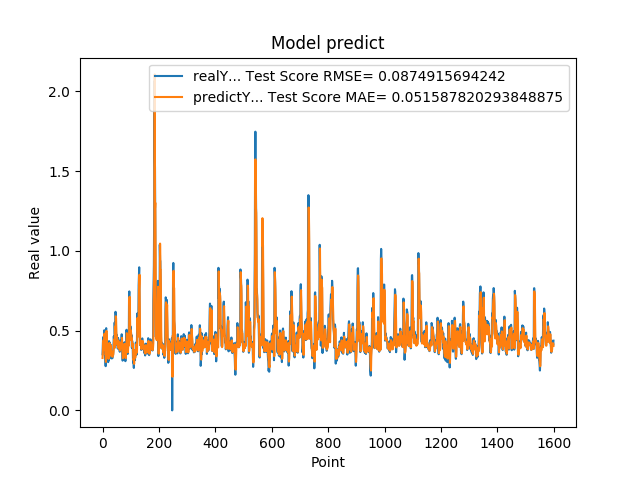

Data behind this chart, as committed beside it:
3.518280088899999880e-01, 3.285863568082131869e-01
4.099042117599999147e-01, 3.548623998993089557e-01
4.584631919860000515e-01, 4.014114741382544538e-01
4.438300132749999904e-01, 4.395868634805278896e-01
3.690508007999999118e-01, 4.351443521345593202e-01
4.598422944550000779e-01, 3.784473083829600903e-01
5.025770068170000160e-01, 4.420068718666843033e-01
4.679043889050000238e-01, 4.813531296884023258e-01
4.074884951109999931e-01, 4.605653491579510539e-01
3.390974104400000244e-01, 4.094468309683461094e-01
3.484919965269999698e-01, 3.528945915965552294e-01
2.772665917870000274e-01, 3.534261890368212700e-01
5.031560063359999946e-01, 3.034723349071798970e-01
5.156134963039999963e-01, 4.895751015419417262e-01
4.671458005910000266e-01, 4.985316582602228319e-01
3.915271461010000342e-01, 4.615784219428440416e-01
3.105339109899999950e-01, 3.977941996490471643e-01
3.500584959979999855e-01, 3.314287260661784029e-01
3.740899860859999704e-01, 3.535001307414389338e-01
3.717320859430000013e-01, 3.733792370939591487e-01
3.027113080020000235e-01, 3.728617789827345375e-01
3.296971917150000042e-01, 3.235928415405207037e-01
3.144049942489999805e-01, 3.374136120463172572e-01
4.343704879280000375e-01, 3.275274964619005469e-01
4.183005094529999579e-01, 4.228565856081249463e-01
3.373551070690000153e-01, 4.120620717229931396e-01
4.241755008700000551e-01, 3.531357082346487375e-01
3.989045023920000377e-01, 4.132367970052039929e-01
4.137337207790000582e-01, 3.969352416077889800e-01
3.719139993190000437e-01, 4.055448797095819735e-01
3.688330054280000714e-01, 3.765322418376343960e-01
3.262298107150000126e-01, 3.705734266521213960e-01
3.690617084499999700e-01, 3.395355961260166366e-01
3.484619855879999561e-01, 3.687744710281760652e-01
3.268069922919999981e-01, 3.554474110100673823e-01
3.273007869719999907e-01, 3.380564597459119192e-01
3.402802348139999933e-01, 3.368282977695611358e-01
3.430069088939999844e-01, 3.466063214943686521e-01
3.675087392329999814e-01, 3.493791044404621071e-01
4.152643382549999762e-01, 3.680635364120524167e-01
4.649276137349999671e-01, 4.057444682742447073e-01
4.357511997219999933e-01, 4.445970961749403649e-01
3.912398219110000408e-01, 4.301913768156190310e-01
5.511472821239999931e-01, 3.929115067778244375e-01
4.813852906229999506e-01, 5.253780566578428735e-01
4.954009056090000196e-01, 4.768940611316885847e-01
6.182286739350000282e-01, 4.791012334070819945e-01
5.950695872310000079e-01, 5.902623742937723739e-01
4.923111796379999738e-01, 5.757547324053861049e-01
4.643523395059999670e-01, 4.906747761572838873e-01
4.739170074459999604e-01, 4.565529562743664282e-01
4.469231963160000820e-01, 4.594160037298030685e-01
4.123139977459999161e-01, 4.405020582862492207e-01
4.523360133169999631e-01, 4.095901618909745245e-01
3.877382874490000186e-01, 4.348295432521670500e-01
4.546562135220000300e-01, 3.927981341459597653e-01
4.348804056639999360e-01, 4.370197993018037907e-01
4.133841991420000861e-01, 4.274814006921162091e-01
3.840956091879999534e-01, 4.086135290190548996e-01
4.087282121179999783e-01, 3.851611863339318709e-01
4.262570142750000124e-01, 4.011022314238585351e-01
... 1,539 more rows
